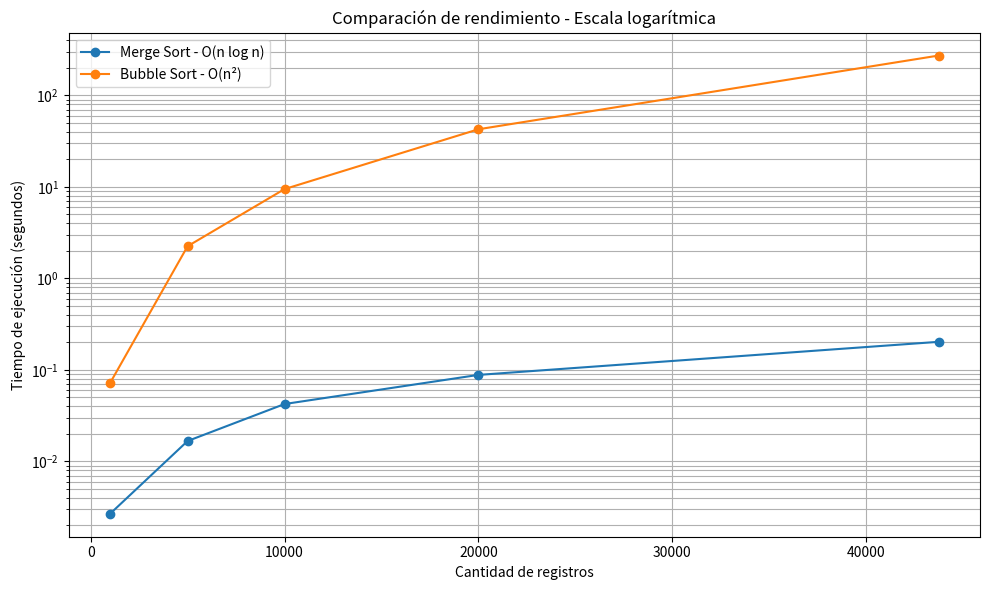

The matplotlib source for this figure: (Note: this script raises an exception after producing the figure.)
# tests/plot_algorithm_comparison.py

import matplotlib.pyplot as plt


# ============================================================
# DATOS DEL BENCHMARK
# ============================================================

sizes = [
    1000,
    5000,
    10000,
    20000,
    43739
]

merge_sort_times = [
    0.002680,
    0.016729,
    0.042414,
    0.088254,
    0.202798
]

bubble_sort_times = [
    0.071839,
    2.247129,
    9.457787,
    42.583670,
    272.035920
]


# ============================================================
# GRÁFICA CON ESCALA LOGARÍTMICA
# ============================================================

plt.figure(figsize=(10, 6))

plt.plot(
    sizes,
    merge_sort_times,
    marker="o",
    label="Merge Sort - O(n log n)"
)

plt.plot(
    sizes,
    bubble_sort_times,
    marker="o",
    label="Bubble Sort - O(n²)"
)


# Escala logarítmica en el eje Y
plt.yscale("log")


plt.title(
    "Comparación de rendimiento - Escala logarítmica"
)

plt.xlabel(
    "Cantidad de registros"
)

plt.ylabel(
    "Tiempo de ejecución (segundos)"
)

plt.legend()

plt.grid(True, which="both")

plt.tight_layout()


# Guardar gráfica
plt.savefig(
    "data/processed/algorithm_comparison_log.png",
    dpi=300
)


plt.show()
